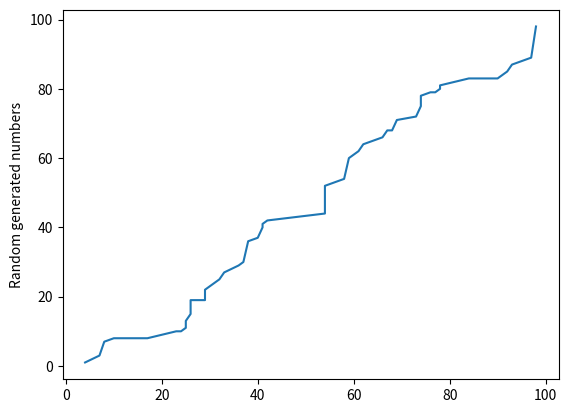

The matplotlib source for this figure:
from os import read
from random import randint
import matplotlib.pyplot as plt
import numpy as np

coordX = []
coordY = []

datas = ""

for line in range(100):
    datas = datas + str(randint(1, 100)) + "," + str(randint(1, 100)) + "\n"

 #print(f"Dati: \n{datas}")


f = open("esercizio05-dati.txt", "w")

f.write(datas)

f = open("esercizio05-dati.txt", "r")

for line in f:
    values = str(f.readline())
    values = values.strip("\n")
    values = values.split(",")
    values = list(values)
    coordX.append(int(values[0]))
    coordY.append(int(values[1]))

f.close()

coordX.sort()
coordY.sort()

print("Valori")
print(f"X: {coordX}")
print(f"Y: {coordY}")

plt.plot(coordX, coordY)
plt.ylabel("Random generated numbers")
plt.show()
